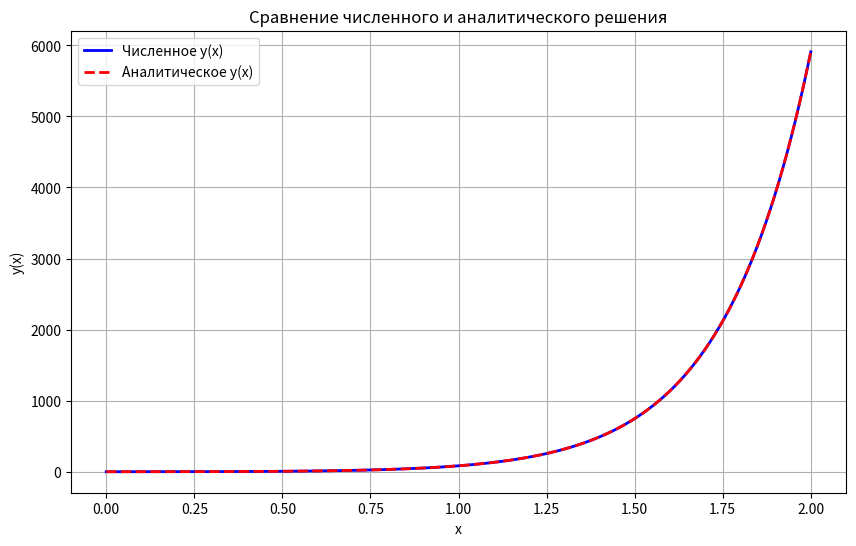

Write Python code to recreate this figure.
import numpy as np
import matplotlib.pyplot as plt
from scipy.integrate import solve_ivp

# === Определяем систему ОДУ ===
def differential_equation(x, y):
    """
    y[0] = y(x)
    y[1] = y'(x)
    y'' - 6 y' + 8 y = 2 x^2 + x
    """
    dydx = np.zeros(2)
    dydx[0] = y[1]
    dydx[1] = 6*y[1] - 8*y[0] + 2*x**2 + x
    return dydx

# === Аналитическое решение ===
def analytical_solution(x):
    return (-35/8 * np.exp(2*x) + 33/16 * np.exp(4*x) +
            0.25*x**2 + 0.5*x + 5/16)

# === Параметры ===
x0 = 0.0
x_end = 2.0
y0 = np.array([-2.0, 0.0])  # y(0) = -2, y'(0) = 0

# === Численное решение через scipy.solve_ivp ===
x_eval = np.linspace(x0, x_end, 1000)
sol = solve_ivp(differential_equation, [x0, x_end], y0, t_eval=x_eval, method='RK45')

# === Аналитическое решение для сравнения ===
y_analytical = analytical_solution(x_eval)

# === Построение графика ===
plt.figure(figsize=(10,6))

# Численное решение y(x)
plt.plot(sol.t, sol.y[0], 'b-', linewidth=2, label="Численное y(x)")

# Аналитическое решение
plt.plot(x_eval, y_analytical, 'r--', linewidth=2, label="Аналитическое y(x)")

plt.xlabel("x")
plt.ylabel("y(x)")
plt.title("Сравнение численного и аналитического решения")
plt.legend()
plt.grid(True)

# Сохраняем в файл
plt.savefig("plot.png", dpi=150, bbox_inches='tight')
print("График сохранён в plot.png")
